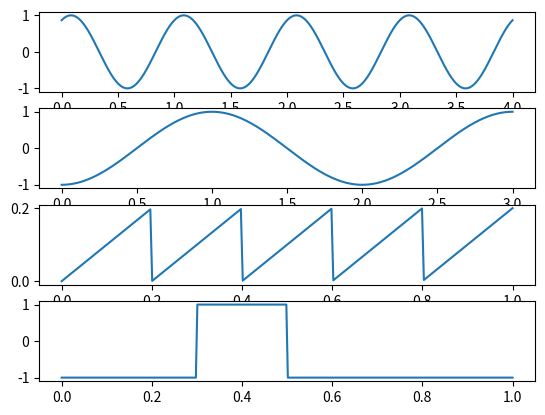
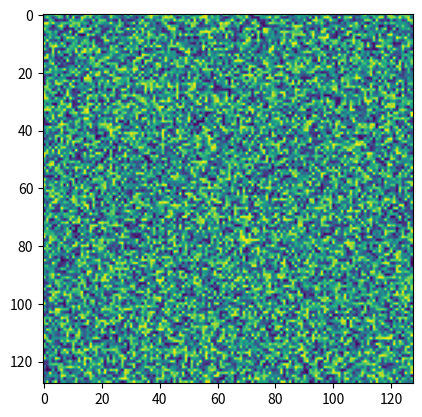
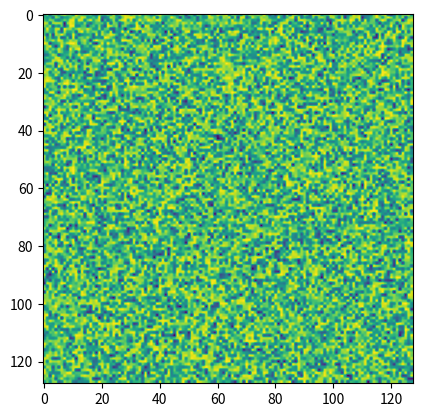

These figures' Python source, in order:
import matplotlib.pyplot as plt
import numpy as np

t1 = np.linspace(0,4,1600)
t2 = np.linspace(0,3,2400)
t3 = np.linspace(0,1,240)
t4 = np.linspace(0,1,300)

def myfunc(x):
    return np.sqrt(x)

ra = np.array(np.random.rand(128,128))
mya = np.vectorize(myfunc)(np.array(np.random.rand(128,128)))

fig,axs=plt.subplots(4)
axs[0].plot(t1,np.sin(2*np.pi*t1+np.pi/3))
axs[1].plot(t2,np.sin(np.pi*t2-np.pi/2))
axs[2].plot(t3,np.mod(t3,0.2))
axs[3].plot(t4,np.sign(t4-0.3)*np.sign(0.5-t4))

plt.figure()
plt.imshow(ra)
plt.figure()
plt.imshow(mya)

plt.show()